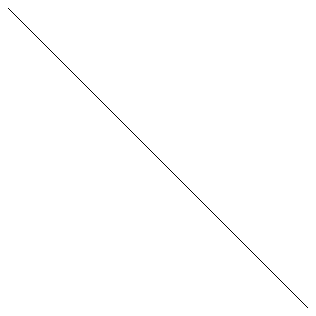
D3 v3 page, settled after 360 driven frames (6 s of simulated time); the page loaded 1 data file(s).


d3.json("./example2.json", function(error, data) {
    if (error) {
        return console.warn(error);
    }

    var svg = d3.select("body").append("svg").attr("width", "300px").attr("height", "300px")
    var line = d3.svg.line()
            .x(function(d) {return d.x})
            .y(function(d) {return d.y})
            .interpolate("linear")

    svg.append("path")
            .attr("d", line(data))
            .style("stroke", "black")

});




### data: example2.json
[
 {
  "x": 0,
  "y": 0
 },
 {
  "x": 50,
  "y": 50,
  "extra": "data"
 },
 {
  "x": 100,
  "y": 100
 },
 {
  "x": 150,
  "y": 150
 },
 {
  "x": 200,
  "y": 200
 },
 {
  "x": 250,
  "y": 250,
  "something": "different"
 },
 {
  "x": 300,
  "y": 300
 },
 {
  "x": 350,
  "y": 350
 }
]